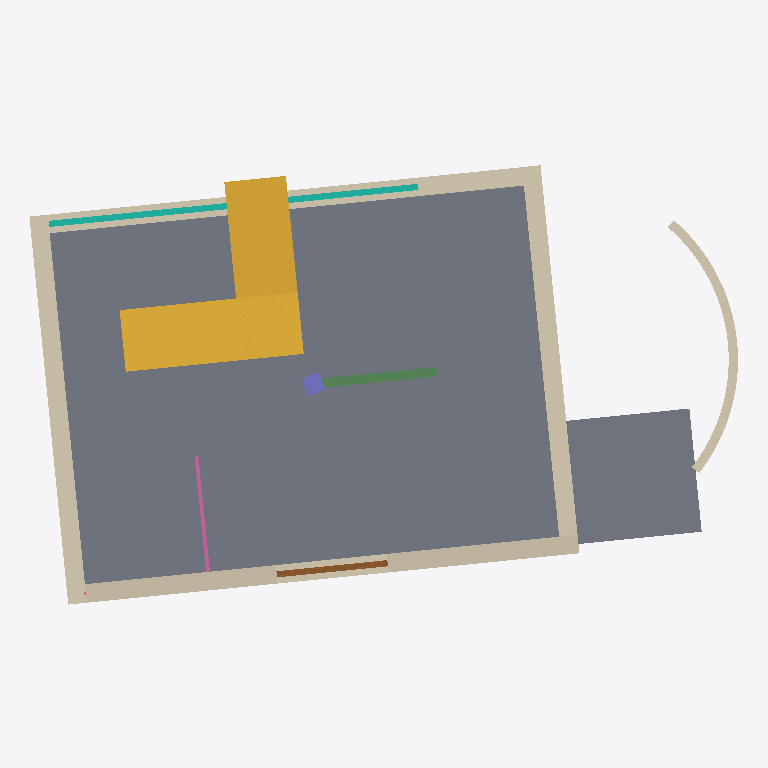
Plan cut of the same IFC building model at storey 'First' (level 3.50 m, cut at 4.90 m), seen from above with north up, elements coloured by IFC class: 6 walls (beige), 2 slabs (grey), 1 stair (yellow), 1 curtain wall (teal), 1 beam (green), 1 door (brown), 1 railing (pink), 1 column (violet). Cut surfaces are drawn darker.
Extent 11.5 m × 7.4 m × 8.6 m (x, y, z). Storeys (4): Basement at -2.10 m; Ground at 0.50 m; First at 3.50 m; Roof at 6.30 m. Elements (24): 5 IfcWall, 3 IfcSlab, 3 IfcWindow, 2 IfcBeam, 2 IfcColumn, 2 IfcDoor, 2 IfcStair, 2 IfcWallStandardCase, 1 IfcCurtainWall, 1 IfcRailing, 1 IfcRoof.

HEADER;
FILE_DESCRIPTION(('ViewDefinition [CoordinationView_V2.0]'),'2;1');
FILE_NAME('IFC House.ifc','',('A. Architect'),('Semio'),'semio BIM','semio BIM','');
FILE_SCHEMA(('IFC2X3'));
ENDSEC;
DATA;
#150=IFCPROJECT('1w8OAdRUto0JEzixroLdqB',#5,'IFC House','Export fixture',$,$,'Existing;New',(#9),#149);
#159=IFCSITE('1QBh6LzYuAptPPqA16Z5bc',#5,'Plot',$,'site-1',#151,#158,$,.ELEMENT.,(47,22,36,840000),(8,32,30,120000),408.0,$,$);
#165=IFCBUILDING('0HBDLIrKAxSZKIwlXVGe62',#5,'House',$,'bldg-1',#164,$,$,.ELEMENT.,408.5,$,$);
#169=IFCBUILDINGSTOREY('0qMOcPZlOsbmAlyKbsGOD6',#5,'Basement',$,'st-base',#168,$,$,.ELEMENT.,-2.6);
#173=IFCBUILDINGSTOREY('1gAO00$311WltX3gSB8RKH',#5,'First',$,'st-first',#172,$,$,.ELEMENT.,3.0);
#175=IFCBUILDINGSTOREY('3wsYM$bPNbBbDbGw_Wf9m1',#5,'Ground',$,'st-ground',#174,$,$,.ELEMENT.,0.0);
#179=IFCBUILDINGSTOREY('0X0EI2hZp2QO0d1aPCecGX',#5,'Roof',$,'st-roof',#178,$,$,.ELEMENT.,5.8);
#1662=IFCSLAB('13mWDkF7YQVLrGrewYCBeb',#5,'First slab',$,$,#1656,#1661,'sl-first',.FLOOR.);
#2512=IFCSTAIR('0HmueoudJAz7w9PkXThWS1',#5,'Stair 2',$,$,#2511,$,'s-2',.QUARTER_TURN_STAIR.);
#1652=IFCSLAB('1QYvr_GKlDaOpLV9SNtWoj',#5,'Balcony',$,$,#1563,#1651,'sl-balcony',.FLOOR.);
#237=IFCWALLSTANDARDCASE('0MzownW2Ndl6VpO$2Jdj$S',#5,'First South',$,$,#227,#236,'w-first-south');
#286=IFCWALL('0SkIQur02mP0OPlG2KFN_8',#5,'West',$,$,#280,#285,'w-west');
#223=IFCWALL('2gQEIz0i04zpCOjJsgqk0u',#5,'East',$,$,#215,#222,'w-east');
#264=IFCWALL('0gX1f2WI35QWDilL3yLZC8',#5,'North',$,$,#257,#263,'w-north');
#207=IFCWALL('09k_QkctTxZzvq2nrNO5jb',#5,'Curved',$,$,#198,#206,'w-arc');
#449=IFCCURTAINWALL('3pCWwP0g60yXP7QurIkFzG',#5,'Facade',$,$,#448,$,'cw-1');
#276=IFCWALL('2_vLPAMaC$hsmSKif007b4',#5,'South',$,$,#270,#275,'w-south');
#1554=IFCBEAM('0f8suY8ImoN37kc9aylUqN',#5,'B1',$,$,#1550,#1553,'b-1');
#351=IFCDOOR('223loIyAlgDj1_Tv4csUmJ',#5,'Double door',$,$,#334,#350,'o-door-2',2.1,1.8);
#3454=IFCRAILING('3R08By2bCXT2w1R$LSRsXY',#5,'Railing',$,$,#3453,#3452,'rl-1',.GUARDRAIL.);
#1538=IFCCOLUMN('2tlqLUnAtaghjp$NVXvE1u',#5,'C1',$,$,#1534,#1537,'c-1');
ENDSEC;
